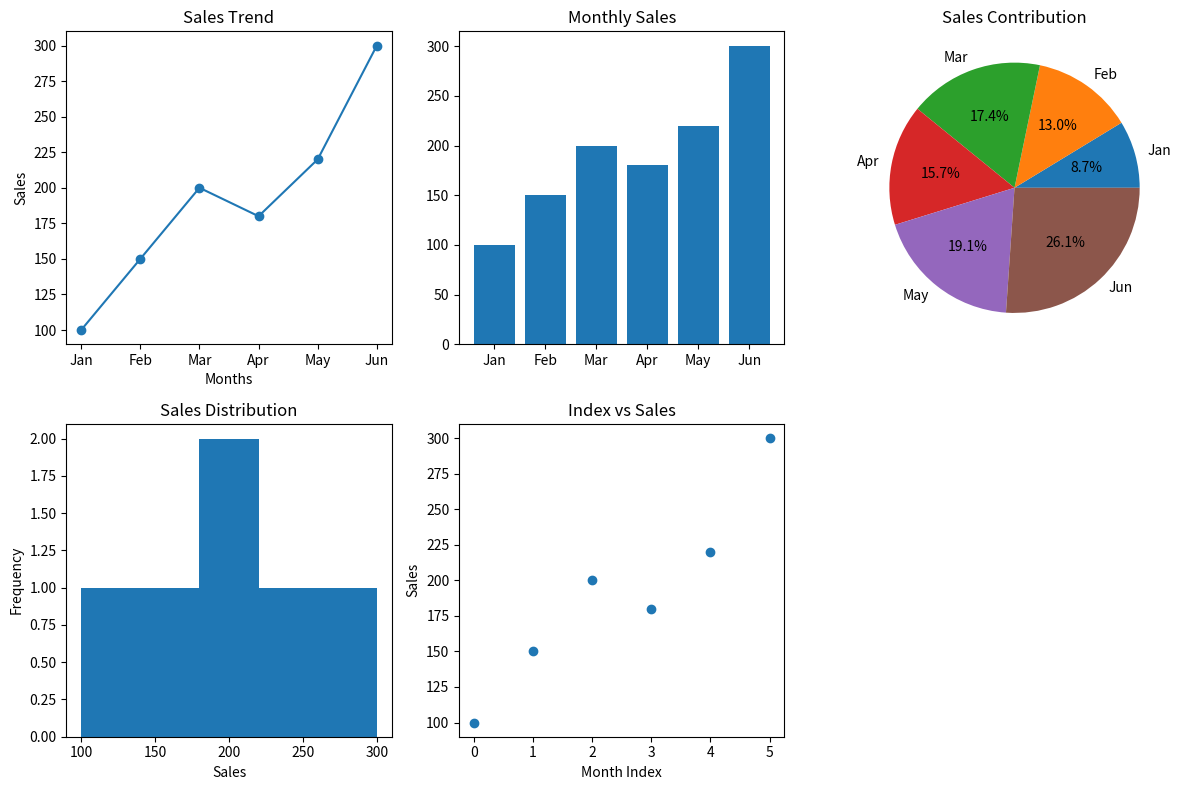

Python code for this plot:
# 2. Monthly Sales Analysis

# Scenario:
# sales = np.array([100, 150, 200, 180, 220, 300])
# months = ["Jan", "Feb", "Mar", "Apr", "May", "Jun"]

# Task:
# ● Create DataFrame
# ● Plot:
# ○ Line graph → sales trend
# ○ Bar chart → month-wise comparison
# ○ Pie chart → contribution of each month
# ○ Histogram → frequency of sales values
# ○ Scatter plot → month index vs sales

import numpy as np
import pandas as pd
import matplotlib.pyplot as plt

# Store monthly sales
sales = np.array([100, 150, 200, 180, 220, 300])
months = ["Jan", "Feb", "Mar", "Apr", "May", "Jun"]

# Create DataFrame
df = pd.DataFrame({
    "Month": months,
    "Sales": sales
})

# Display DataFrame
print(df)

# Create 5 graphs
plt.figure(figsize=(12, 8))

# 1. Line graph
plt.subplot(2, 3, 1)
plt.plot(df["Month"], df["Sales"], marker="o")
plt.title("Sales Trend")
plt.xlabel("Months")
plt.ylabel("Sales")

# 2. Bar chart
plt.subplot(2, 3, 2)
plt.bar(df["Month"], df["Sales"])
plt.title("Monthly Sales")

# 3. Pie chart
plt.subplot(2, 3, 3)
plt.pie(sales, labels=months, autopct="%1.1f%%")
plt.title("Sales Contribution")

# 4. Histogram
plt.subplot(2, 3, 4)
plt.hist(sales, bins=5)
plt.title("Sales Distribution")
plt.xlabel("Sales")
plt.ylabel("Frequency")

# 5. Scatter plot
plt.subplot(2, 3, 5)
plt.scatter(range(len(sales)), sales)
plt.title("Index vs Sales")
plt.xlabel("Month Index")
plt.ylabel("Sales")

# Adjust spacing
plt.tight_layout()

# Display graphs
plt.show()
